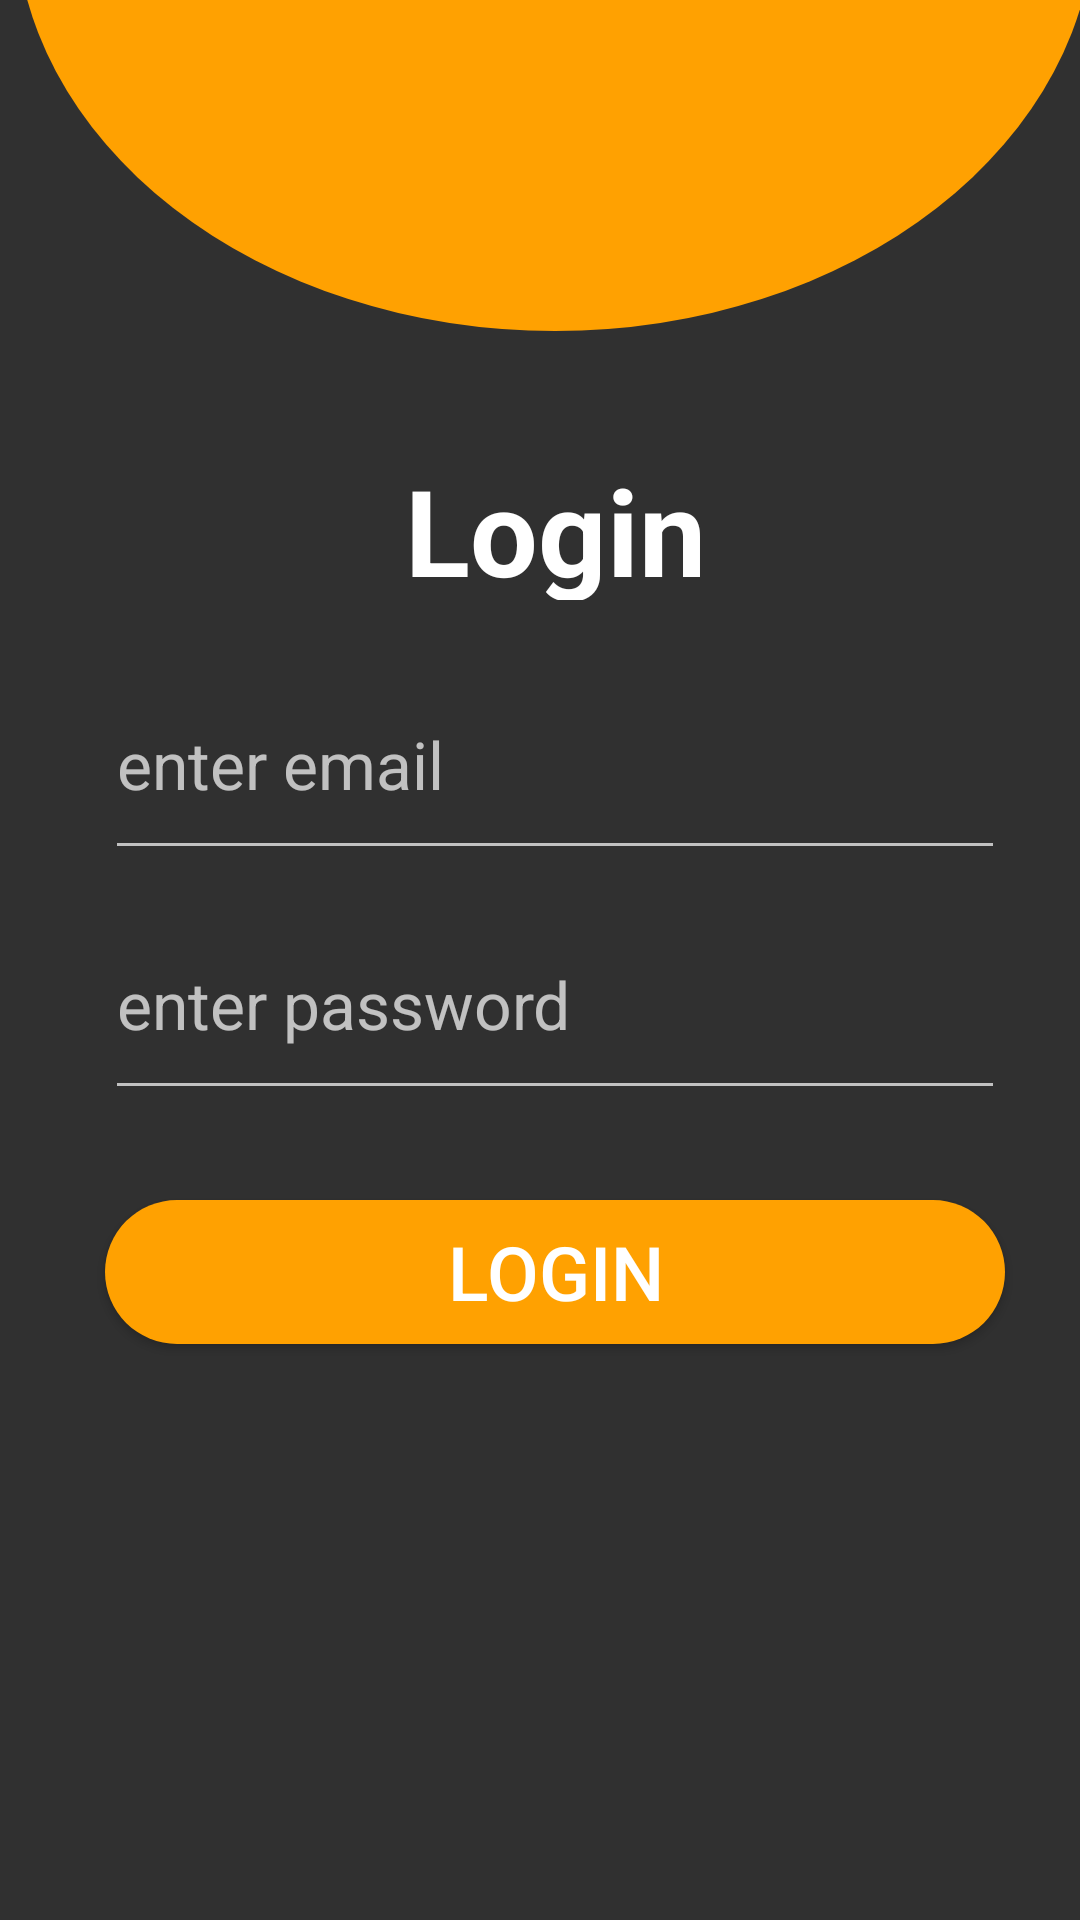

Layout XML and referenced resources for this Android screen:
<!-- AndroidManifest.xml: application theme Theme.Minorproject -->
<!-- res/layout/activity_main.xml -->
<?xml version="1.0" encoding="utf-8"?>
<RelativeLayout xmlns:android="http://schemas.android.com/apk/res/android"
    xmlns:app="http://schemas.android.com/apk/res-auto"
    xmlns:tools="http://schemas.android.com/tools"
    android:layout_width="match_parent"
    android:layout_height="match_parent"
    tools:context=".MainActivity"
    android:gravity="center_horizontal">
    <RelativeLayout
        android:layout_width="match_parent"
        android:layout_height="280dp"
        android:layout_marginTop="-170dp"
        android:background="@drawable/loginround"></RelativeLayout>


    <TextView
        android:layout_marginTop="150dp"
        android:layout_width="match_parent"
        android:layout_height="50dp"
        android:text="Login"
        android:textSize="40dp"
        android:textStyle="bold"

        android:textColor="@color/white"

        android:gravity="center"></TextView>
    <EditText
        android:layout_marginTop="230dp"
        android:layout_width="300dp"
        android:id="@+id/email"
   android:layout_centerHorizontal="true"
        android:layout_height="60dp"
        android:textSize="22dp"
        android:hint="enter email"

        android:gravity="left"></EditText>


    <EditText
        android:inputType="textPassword"
        android:layout_marginTop="310dp"
        android:id="@+id/pass"
        android:layout_centerHorizontal="true"
        android:layout_width="300dp"
        android:layout_height="60dp"
        android:gravity="left"
        android:hint="enter password"
        android:textSize="22dp"></EditText>

    <Button
        android:id="@+id/login"
        android:layout_width="300dp"
        android:layout_centerHorizontal="true"
        android:layout_height="wrap_content"
        android:layout_marginLeft="40dp"

        android:layout_marginTop="400dp"
        android:background="@drawable/buttonround"
        android:gravity="center"
        android:text="Login"

        android:textSize="25dp"></Button>


</RelativeLayout>
<!-- resources referenced by this layout -->
<resources>
  <color name="white">#FFFFFFFF</color>
  <!-- drawable buttonround (drawable) -->
  <?xml version="1.0" encoding="utf-8"?>
  <shape xmlns:android="http://schemas.android.com/apk/res/android">
      android:shape="rectangle">
  
  
    <corners android:radius="100dp"></corners>
      
   <stroke android:width="0dp" android:color="@color/yellow" />-->
  
      
      <solid android:color="@color/yellow" />
  </shape>
  <!-- drawable loginround (drawable) -->
  <?xml version="1.0" encoding="utf-8"?>
  <layer-list xmlns:android="http://schemas.android.com/apk/res/android">
      
      <item android:left="0dp" android:right="0dp">
          <shape
              android:shape="oval">
              <stroke android:width="0dp" android:color="#F33A3A" />
              
              <solid android:color="@color/yellow" />
          </shape>
      </item>
  </layer-list>
  <style name="Theme.Minorproject" parent="Theme.Design.NoActionBar">
          
          <item name="colorPrimary">@color/yellow</item>
          <item name="colorPrimaryVariant">@color/teal_200</item>
          <item name="colorOnPrimary">@color/white</item>
          
          <item name="colorSecondary">@color/teal_200</item>
          <item name="colorSecondaryVariant">@color/teal_700</item>
          <item name="colorOnSecondary">@color/black</item>
          
          <item name="android:statusBarColor" tools:targetApi="l">?attr/colorPrimaryVariant</item>
          
      </style>
  <color name="yellow">#FFA101</color>
  <color name="teal_200">#FF03DAC5</color>
  <color name="teal_700">#FF018786</color>
  <color name="black">#FF000000</color>
</resources>
